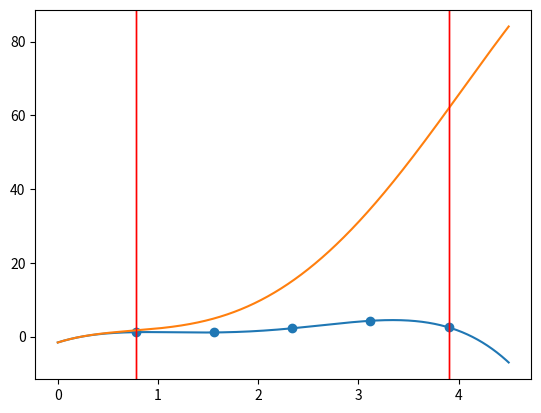

The script that saved this image:
#%%
import numpy as np
import matplotlib.pyplot as plt
"""
Курсовая работа
Вычислить с точностью e минимум функции f(x) = x^3 + g(x) на отрезке [a,b], 
если g(x)- интерполяционный многочлен, построенный по исходным данным.   
Исходные данные представлены в виде таблицы xs/ys
"""
def create_lagrange_poly(xs, ys):
    poly = np.poly1d(0)
    for i in range(len(xs)):
        temp = np.poly1d(ys[i])
        for j in range(len(ys)):
            if i != j:
                temp *=  np.poly1d([1.0/(xs[i] - xs[j]), -xs[j]/(xs[i] - xs[j])])
        poly += temp
    return poly

def find_min(f, a, b, eps):
    #	Реализации метода золотого сечения для нахождения минимума функции
    #	Функция с точностью eps находит значение аргумента, при котором функция f(x) достигает своего минимума на отрезке [a, b]
    phi = (np.sqrt(5) + 1)/2
    x1 = b - (b-a)/phi
    x2 = a + (b-a)/phi
    y1 = f(x1)
    y2 = f(x2)
    iter = 1
    
    while(round(np.abs(b-a), 4) >= eps):
        print(f"Итерация {iter}  x1={round(x1, 4)}  x2={round(x2, 4)} y1={round(y1, 4)}  y2={round(y2, 4)}  a={round(a,4)}  b={round(b,4)}")
        if (y1 < y2):
            b = x2
            x2 = x1
            x1 = b - (b-a) / phi
            y2 = y1
            y1 = f(x1)
        else:
            a = x1
            x1 = x2
            x2 = a + (b-a) / phi
            y1 = y2
            y2 = f(x2)
        iter+=1
    print("Количество итераций : ", iter)
    return (a+b)/2
        

if __name__ == "__main__":
    a = 0.78
    b = 3.90
    eps = 0.0001
    x_plot = 0
    y_plot = 4.5
    
    xs = np.array([0.78, 1.56, 2.34, 3.12, 3.90])
    ys = np.array([1.20, 1.12, 2.25, 4.28, 2.50])
    plt.scatter(xs, ys)
    poly = create_lagrange_poly(xs, ys)
    print(f"Полином методом Лагранжа: \n {poly}\n") 
    
    plt.plot(np.arange(x_plot, y_plot, eps), poly(np.arange(x_plot, y_plot, eps)))
    plt.axvline(x=a, color='r', linewidth=1)
    plt.axvline(x=b, color='r', linewidth=1)
    plt.show()
    
    final_poly = np.poly1d([1,0,0,0]) + poly
    print(f"Финальный полином : \n {final_poly}\n") 
    plt.plot(np.arange(x_plot, y_plot, eps), final_poly(np.arange(x_plot, y_plot, eps)))
    plt.axvline(x=a, color='r', linewidth=1)
    plt.axvline(x=b, color='r', linewidth=1)
    

    min_x = find_min(final_poly, a, b, eps) 
    print(f"\nМинимум в точке x = {round(min_x, 4)}") 
    print(f"Значение в минимуме f(x) = {round(final_poly(min_x), 4)}") 

# %%
